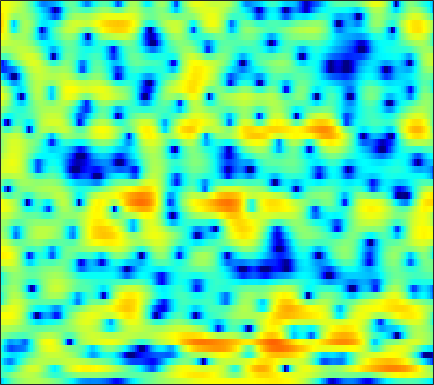

Values plotted in this chart, from the file beside it:
-7.0377, -5.8497, -4.4375, -3.2307, -2.4541, -1.5521, -0.79154, -0.30683, 0.24145, 0.68551, 1.0494, 1.2673, 1.4894, 1.6403, 1.7097, 1.7462, 1.7237, 1.6707, 1.5591, 1.399, 1.1985, 1.009, 0.72044, 0.39535
-2.821, -2.372, -1.737, -1.102, -0.6419, -0.06156, 0.4696, 0.8341, 1.263, 1.624, 1.904, 2.053, 2.17, 2.183, 2.122, 1.939, 1.637, 1.33, 0.8116, 0.1735, -0.5593, -1.144, -1.915, -2.596
-2.277, -3.056, -4.004, -4.601, -4.649, -4.091, -3.012, -2.066, -0.8072, 0.3332, 1.291, 1.884, 2.505, 2.926, 3.113, 3.183, 3.052, 2.804, 2.263, 1.467, 0.3895, -0.6207, -2.212, -3.923
-4.848, -6.171, -7.996, -9.476, -9.906, -9.266, -7.742, -6.467, -4.842, -3.42, -2.211, -1.424, -0.5219, 0.2171, 0.6634, 1.149, 1.507, 1.694, 1.843, 1.905, 1.889, 1.846, 1.771, 1.71
-2.975, -3.746, -4.666, -5.412, -5.812, -6.103, -6.127, -5.977, -5.575, -4.994, -4.294, -3.703, -2.855, -1.993, -1.365, -0.5583, 0.1868, 0.6807, 1.258, 1.735, 2.108, 2.319, 2.528, 2.645
-3.581, -5.4, -7.978, -10.4, -11.58, -11.88, -11.34, -10.86, -10.47, -10.28, -9.957, -9.33, -7.791, -5.748, -4.171, -2.228, -0.5409, 0.5362, 1.728, 2.651, 3.323, 3.671, 3.949, 4.019
-1.757, -3.486, -5.913, -7.956, -8.708, -8.592, -8.07, -7.867, -8.132, -9.048, -10.39, -10.95, -9.614, -6.695, -4.491, -1.969, 0.0439, 1.256, 2.527, 3.487, 4.135, 4.434, 4.598, 4.495
0.4562, 0.08853, -0.4088, -0.8575, -1.13, -1.43, -1.668, -1.82, -1.986, -2.096, -2.137, -2.079, -1.842, -1.433, -1.052, -0.4781, 0.1196, 0.5524, 1.059, 1.47, 1.77, 1.92, 2, 1.934
1.423, 1.554, 1.621, 1.586, 1.508, 1.337, 1.107, 0.9134, 0.6174, 0.3033, -0.0254, -0.2793, -0.6033, -0.8873, -1.067, -1.24, -1.345, -1.376, -1.348, -1.263, -1.139, -1.042, -0.9065, -0.7946
3.308, 3.514, 3.671, 3.688, 3.621, 3.419, 3.091, 2.758, 2.197, 1.487, 0.6353, -0.1083, -1.246, -2.514, -3.504, -4.737, -5.663, -6.02, -6.035, -5.711, -5.283, -4.995, -4.692, -4.467
4.362, 4.506, 4.641, 4.679, 4.634, 4.458, 4.132, 3.762, 3.085, 2.158, 0.9545, -0.1751, -2.098, -4.67, -7.26, -12.41, -23.89, -23.56, -14.05, -10.49, -8.873, -8.438, -8.656, -9.845
2.234, 2.643, 3.176, 3.614, 3.846, 3.992, 3.934, 3.753, 3.332, 2.688, 1.829, 1.059, -0.1204, -1.437, -2.464, -3.724, -4.678, -5.095, -5.255, -5.221, -5.243, -5.465, -6.066, -7.057
-3.865, -1.966, -0.08773, 1.246, 1.954, 2.56, 2.83, 2.853, 2.669, 2.272, 1.698, 1.199, 0.4953, -0.1736, -0.6117, -1.057, -1.335, -1.431, -1.444, -1.405, -1.358, -1.338, -1.358, -1.44
-3.771, -2.366, -0.7713, 0.4388, 1.093, 1.65, 1.871, 1.82, 1.453, 0.789, -0.1823, -1.082, -2.404, -3.614, -4.191, -4.241, -3.529, -2.747, -1.666, -0.6933, 0.1065, 0.5895, 1.063, 1.376
-2.206, -1.468, -0.5341, 0.2428, 0.6764, 1.04, 1.106, 0.9399, 0.3872, -0.5807, -2.053, -3.622, -6.654, -11.74, -18.69, -15.6, -8.711, -5.704, -3.004, -1.117, 0.2449, 1.018, 1.785, 2.315
-4.144, -2.986, -1.734, -0.7839, -0.2565, 0.1974, 0.3757, 0.3332, 0.06691, -0.4547, -1.173, -1.804, -2.681, -3.405, -3.688, -3.589, -2.966, -2.305, -1.325, -0.3832, 0.4404, 0.9627, 1.528, 1.938
-4.255, -2.963, -1.635, -0.6821, -0.1672, 0.2727, 0.4698, 0.4839, 0.3609, 0.1031, -0.2423, -0.5108, -0.8338, -1.063, -1.145, -1.12, -0.9433, -0.7317, -0.3715, 0.02782, 0.4108, 0.6752, 0.9728, 1.193
-0.6075, 0.04794, 0.7589, 1.253, 1.478, 1.576, 1.469, 1.262, 0.8373, 0.2975, -0.3068, -0.7521, -1.258, -1.587, -1.683, -1.627, -1.405, -1.179, -0.8519, -0.5499, -0.2918, -0.1292, 0.05153, 0.1792
3.212, 3.475, 3.692, 3.736, 3.631, 3.305, 2.74, 2.137, 1.062, -0.328, -2.058, -3.538, -5.488, -6.622, -6.487, -5.367, -4.059, -3.25, -2.494, -2.1, -1.982, -2.027, -2.155, -2.202
5.084, 5.166, 5.129, 4.915, 4.633, 4.08, 3.283, 2.511, 1.183, -0.6089, -3.025, -5.47, -9.977, -14.21, -12.12, -8.019, -5.456, -4.315, -3.606, -3.666, -4.512, -5.725, -8.205, -11.09
4.486, 4.459, 4.277, 3.934, 3.591, 3.022, 2.35, 1.794, 0.9926, 0.1116, -0.8018, -1.46, -2.196, -2.603, -2.649, -2.45, -2.167, -2.052, -2.15, -2.662, -3.676, -4.812, -6.745, -8.519
2.922, 2.735, 2.284, 1.622, 1.02, 0.1791, -0.5464, -0.9386, -1.175, -1.113, -0.8898, -0.6758, -0.3689, -0.0791, 0.1152, 0.3328, 0.4671, 0.5008, 0.4232, 0.1888, -0.1729, -0.4982, -0.9299, -1.274
1.528, 1.15, 0.2449, -1.198, -2.712, -5.413, -8.738, -10.33, -8.646, -5.611, -3.212, -1.863, -0.5023, 0.4876, 1.044, 1.589, 1.957, 2.132, 2.245, 2.248, 2.155, 2.032, 1.809, 1.531
0.7411, 0.4565, -0.3311, -1.61, -2.922, -5.165, -7.54, -8.529, -7.473, -5.213, -3.159, -1.91, -0.6201, 0.3425, 0.8933, 1.449, 1.832, 2.023, 2.18, 2.243, 2.224, 2.165, 2.025, 1.817
1.097, 1.058, 0.7764, 0.2865, -0.1727, -0.8097, -1.335, -1.59, -1.67, -1.49, -1.152, -0.8493, -0.4484, -0.0894, 0.1383, 0.3707, 0.5112, 0.5717, 0.5846, 0.5462, 0.4834, 0.4506, 0.4253, 0.4248
2.601, 2.628, 2.523, 2.261, 1.984, 1.552, 1.054, 0.6925, 0.1991, -0.2573, -0.6379, -0.8754, -1.076, -1.164, -1.183, -1.207, -1.284, -1.423, -1.745, -2.182, -2.609, -2.812, -2.761, -2.301
4.36, 4.304, 4.098, 3.76, 3.424, 2.848, 2.12, 1.455, 0.39, -0.8977, -2.342, -3.381, -4.357, -4.493, -4.138, -3.5, -3.118, -3.188, -3.868, -5.439, -8.289, -11.44, -13.12, -8.432
4.419, 4.132, 3.68, 3.216, 2.863, 2.34, 1.681, 0.9759, -0.3133, -2.309, -5.487, -9.4, -22.34, -14.53, -8.843, -5.137, -3.31, -2.668, -2.577, -3.249, -4.45, -5.335, -5.411, -3.845
1.044, -0.002119, -1.351, -2.111, -2.104, -1.572, -0.9878, -0.7503, -0.8035, -1.282, -2.055, -2.679, -3.203, -3.039, -2.499, -1.569, -0.7394, -0.2645, 0.1326, 0.3209, 0.4364, 0.5234, 0.7481, 1.094
-2.602, -5.245, -11.4, -27.12, -12.86, -6.5, -3.438, -2.006, -0.8643, -0.2223, 0.08004, 0.1988, 0.2982, 0.4073, 0.5264, 0.7312, 0.9492, 1.103, 1.293, 1.45, 1.577, 1.659, 1.745, 1.806
-0.4163, -1.229, -2.194, -2.615, -2.417, -1.647, -0.7047, -0.09079, 0.559, 0.9633, 1.149, 1.175, 1.106, 0.9694, 0.8419, 0.6703, 0.5468, 0.4949, 0.4927, 0.5562, 0.6374, 0.7002, 0.7398, 0.7051
2.039, 1.973, 1.905, 1.895, 1.94, 2.043, 2.164, 2.215, 2.2, 2.031, 1.703, 1.336, 0.6981, -0.08442, -0.732, -1.59, -2.287, -2.599, -2.682, -2.438, -2.024, -1.719, -1.402, -1.281
2.978, 3.234, 3.498, 3.674, 3.752, 3.772, 3.679, 3.528, 3.172, 2.618, 1.833, 1.06, -0.2734, -2.052, -3.743, -6.588, -10.02, -11.88, -10.85, -8.17, -5.987, -4.836, -3.826, -3.301
2.55, 3.043, 3.551, 3.901, 4.057, 4.136, 4.036, 3.854, 3.429, 2.802, 1.913, 1.058, -0.3849, -2.246, -3.986, -6.849, -10.15, -11.89, -11.18, -8.845, -6.902, -5.873, -4.962, -4.473
1.436, 2.094, 2.794, 3.306, 3.566, 3.748, 3.754, 3.628, 3.315, 2.811, 2.124, 1.49, 0.4971, -0.6445, -1.557, -2.762, -3.844, -4.453, -4.946, -5.134, -5.138, -5.094, -5.033, -5.043
0.4174, 1.222, 2.088, 2.734, 3.082, 3.36, 3.457, 3.407, 3.2, 2.827, 2.335, 1.891, 1.226, 0.4981, -0.07358, -0.857, -1.641, -2.232, -3.017, -3.834, -4.682, -5.305, -6.051, -6.547
0.07666, 0.9848, 1.926, 2.585, 2.931, 3.227, 3.317, 3.285, 3.065, 2.712, 2.232, 1.825, 1.266, 0.746, 0.3755, -0.1153, -0.6369, -1.127, -1.992, -3.218, -4.974, -6.805, -10.12, -13.55
0.7475, 1.218, 1.683, 2.048, 2.285, 2.545, 2.659, 2.6, 2.285, 1.677, 0.7761, 0.001491, -0.943, -1.447, -1.397, -0.9408, -0.4549, -0.2437, -0.3283, -0.8974, -2.073, -3.37, -5.633, -7.554
-0.4907, -1.364, -2.456, -2.723, -2.25, -1.242, -0.3514, -0.03785, -0.1164, -0.997, -2.827, -5.146, -10.65, -18.03, -10.75, -4.944, -1.824, -0.3465, 0.8828, 1.501, 1.704, 1.682, 1.556, 1.511
-3.605, -6.699, -14.17, -20.68, -11.62, -6.594, -4.121, -3.119, -2.538, -2.666, -3.347, -4.132, -5.162, -5.398, -4.671, -2.973, -1.214, -0.09575, 1.091, 1.941, 2.517, 2.807, 3.077, 3.241
-1.549, -2.756, -4.181, -4.889, -4.865, -4.402, -3.814, -3.441, -3.122, -2.906, -2.802, -2.716, -2.508, -2.118, -1.692, -0.9874, -0.2112, 0.355, 1.045, 1.628, 2.081, 2.326, 2.563, 2.696
0.9774, 0.2933, -0.5909, -1.387, -1.907, -2.504, -2.978, -3.271, -3.523, -3.587, -3.406, -3.107, -2.541, -1.847, -1.303, -0.5974, 0.04891, 0.473, 0.9283, 1.247, 1.461, 1.573, 1.661, 1.723
3.073, 2.403, 1.44, 0.3491, -0.5507, -1.862, -3.328, -4.521, -6.007, -6.965, -6.652, -5.693, -4.032, -2.435, -1.405, -0.3017, 0.4808, 0.8633, 1.11, 1.077, 0.8163, 0.5439, 0.1908, 0.03236
4.41, 3.694, 2.573, 1.272, 0.1528, -1.609, -3.874, -6.121, -10.69, -21.21, -16.22, -9.787, -5.163, -2.26, -0.7341, 0.6878, 1.522, 1.802, 1.719, 1.095, -0.1815, -1.664, -4.334, -6.838
2.913, 2.112, 0.8946, -0.4207, -1.445, -2.804, -4.126, -4.96, -5.852, -6.121, -5.381, -4.28, -2.521, -0.8513, 0.2134, 1.292, 1.946, 2.139, 1.974, 1.278, -0.03353, -1.5, -4.133, -6.504
-0.9739, -2.018, -3.55, -5.248, -6.565, -8.098, -8.772, -8.53, -7.41, -5.878, -4.279, -3.108, -1.639, -0.3569, 0.4543, 1.299, 1.858, 2.083, 2.129, 1.902, 1.476, 1.094, 0.6184, 0.3949
-5.351, -6.558, -8.274, -10.44, -12.8, -18.61, -38.85, -18.56, -11.32, -7.279, -4.499, -2.882, -1.175, 0.148, 0.9165, 1.682, 2.177, 2.393, 2.501, 2.444, 2.273, 2.111, 1.916, 1.784
-11.69, -13.01, -12.46, -11.35, -10.81, -10.32, -9.418, -8.232, -6.125, -3.931, -2.015, -0.7977, 0.5302, 1.534, 2.096, 2.612, 2.877, 2.927, 2.817, 2.546, 2.154, 1.817, 1.378, 1.021
-12.35, -13.79, -11.02, -7.945, -6.256, -4.515, -3.099, -2.154, -0.9174, 0.2389, 1.271, 1.933, 2.652, 3.152, 3.385, 3.495, 3.376, 3.128, 2.583, 1.791, 0.7519, -0.1766, -1.536, -2.762
-2.119, -2.333, -2.172, -1.628, -1.083, -0.3024, 0.4612, 1.008, 1.67, 2.239, 2.711, 2.979, 3.206, 3.27, 3.2, 2.933, 2.454, 1.947, 1.028, -0.2252, -1.915, -3.617, -6.815, -12.29
1.31, 1.214, 1.18, 1.24, 1.345, 1.529, 1.751, 1.931, 2.136, 2.291, 2.363, 2.349, 2.214, 1.94, 1.629, 1.081, 0.3774, -0.2441, -1.187, -2.288, -3.541, -4.598, -6.129, -7.539
3.064, 2.901, 2.642, 2.383, 2.206, 2.023, 1.908, 1.854, 1.821, 1.778, 1.657, 1.487, 1.121, 0.5615, 0.01468, -0.8729, -1.89, -2.692, -3.679, -4.453, -4.964, -5.141, -5.188, -5.016
4.694, 4.246, 3.488, 2.629, 1.99, 1.289, 0.8877, 0.8066, 0.9272, 1.112, 1.194, 1.102, 0.7184, -0.03061, -0.8527, -2.349, -4.315, -6.068, -8.474, -9.734, -9.006, -7.772, -6.08, -4.641
6.353, 5.441, 3.81, 1.588, -0.4972, -3.53, -4.891, -3.795, -1.619, 0.04959, 1.028, 1.345, 1.26, 0.6315, -0.2238, -1.932, -4.47, -7.152, -12.43, -17.3, -12.36, -9.038, -6.099, -4.116
6.796, 5.786, 3.987, 1.492, -0.9895, -5.08, -7.099, -5.177, -2.151, -0.15, 0.9791, 1.383, 1.432, 1.013, 0.42, -0.6809, -2.069, -3.188, -4.583, -5.482, -5.746, -5.63, -5.258, -4.813
6.023, 5.405, 4.398, 3.26, 2.401, 1.41, 0.8112, 0.6831, 0.7734, 0.9708, 1.073, 1.02, 0.7435, 0.2094, -0.3278, -1.204, -2.204, -2.985, -4.028, -5.074, -6.05, -6.836, -8.05, -9.546
5.189, 4.912, 4.461, 3.952, 3.561, 3.058, 2.61, 2.312, 1.949, 1.59, 1.169, 0.7819, 0.1495, -0.6402, -1.334, -2.381, -3.513, -4.399, -5.53, -6.634, -7.72, -8.607, -10.09, -12.3
4.318, 4.277, 4.164, 3.967, 3.768, 3.458, 3.096, 2.784, 2.342, 1.833, 1.235, 0.709, -0.1406, -1.176, -2.121, -3.617, -5.357, -6.756, -8.477, -9.494, -9.715, -9.498, -9.086, -8.729
